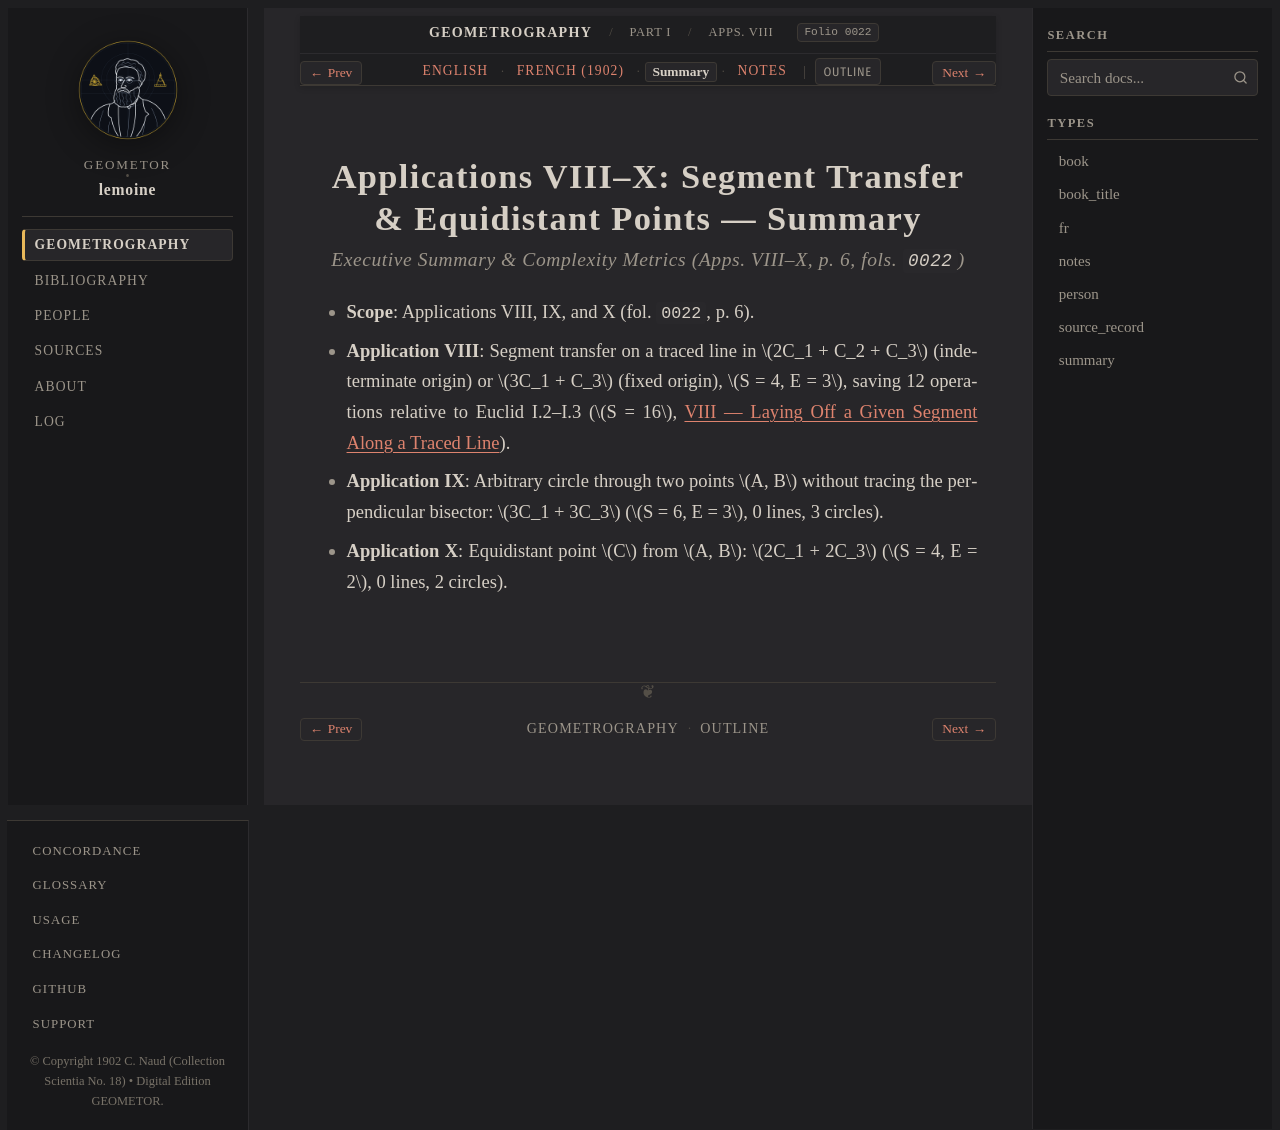

repository: geometor/lemoine · page: geometrographie/part_01_operations/04_applications_viii_x/summary.html · generator: sphinx

:type: summary
:layout: book
:canonical_id: Apps. VIII–X
:order: 4
:folio: 0022

.. _lemoine-04_applications_viii_x-summary:

Applications VIII–X: Segment Transfer & Equidistant Points — Summary
====================================================================

.. rubric:: Executive Summary & Complexity Metrics (Apps. VIII–X, p. 6, fols. ``0022``)

.. folio:: 0022
   :page: p. 6

* **Scope**: Applications VIII, IX, and X (fol. ``0022``, p. 6).
* **Application VIII**: Segment transfer on a traced line in :math:`2C_1 + C_2 + C_3` (indeterminate origin) or :math:`3C_1 + C_3` (fixed origin), :math:`S = 4, E = 3`, saving 12 operations relative to Euclid I.2–I.3 (:math:`S = 16`, :ref:`concordance-transfer-segment`).
* **Application IX**: Arbitrary circle through two points :math:`A, B` without tracing the perpendicular bisector: :math:`3C_1 + 3C_3` (:math:`S = 6, E = 3`, 0 lines, 3 circles).
* **Application X**: Equidistant point :math:`C` from :math:`A, B`: :math:`2C_1 + 2C_3` (:math:`S = 4, E = 2`, 0 lines, 2 circles).
